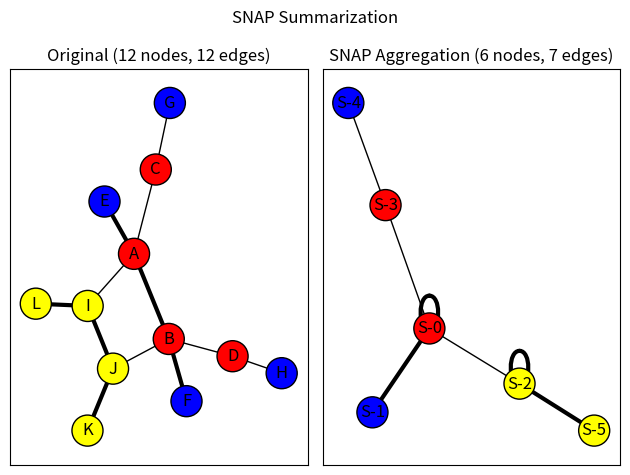

Reproduce this figure in Python.
"""
==================
SNAP Graph Summary
==================
An example of summarizing a graph based on node attributes and edge attributes
using the Summarization by Grouping Nodes on Attributes and Pairwise
edges (SNAP) algorithm (not to be confused with the Stanford Network
Analysis Project).  The algorithm groups nodes by their unique
combinations of node attribute values and edge types with other groups
of nodes to produce a summary graph.  The summary graph can then be used to
infer how nodes with different attributes values relate to other nodes in the
graph.
"""
import networkx as nx
import matplotlib.pyplot as plt


nodes = {
    "A": {"color": "Red"},
    "B": {"color": "Red"},
    "C": {"color": "Red"},
    "D": {"color": "Red"},
    "E": {"color": "Blue"},
    "F": {"color": "Blue"},
    "G": {"color": "Blue"},
    "H": {"color": "Blue"},
    "I": {"color": "Yellow"},
    "J": {"color": "Yellow"},
    "K": {"color": "Yellow"},
    "L": {"color": "Yellow"},
}
edges = [
    ("A", "B", "Strong"),
    ("A", "C", "Weak"),
    ("A", "E", "Strong"),
    ("A", "I", "Weak"),
    ("B", "D", "Weak"),
    ("B", "J", "Weak"),
    ("B", "F", "Strong"),
    ("C", "G", "Weak"),
    ("D", "H", "Weak"),
    ("I", "J", "Strong"),
    ("J", "K", "Strong"),
    ("I", "L", "Strong"),
]
original_graph = nx.Graph()
original_graph.add_nodes_from(n for n in nodes.items())
original_graph.add_edges_from((u, v, {"type": label}) for u, v, label in edges)


plt.suptitle("SNAP Summarization")

base_options = {"with_labels": True, "edgecolors": "black", "node_size": 500}

ax1 = plt.subplot(1, 2, 1)
plt.title("Original (%s nodes, %s edges)" % (original_graph.number_of_nodes(), original_graph.number_of_edges()))
pos = nx.spring_layout(original_graph, seed=7482934)
node_colors = [d["color"] for _, d in original_graph.nodes(data=True)]

edge_type_visual_weight_lookup = {"Weak": 1.0, "Strong": 3.0}
edge_weights = [edge_type_visual_weight_lookup[d["type"]] for _, _, d in original_graph.edges(data=True)]

nx.draw_networkx(original_graph, pos=pos, node_color=node_colors, width=edge_weights, **base_options)

node_attributes = ("color",)
edge_attributes = ("type",)
summary_graph = nx.snap_aggregation(original_graph, node_attributes, edge_attributes, prefix="S-")

plt.subplot(1, 2, 2)

plt.title("SNAP Aggregation (%s nodes, %s edges)" % (summary_graph.number_of_nodes(), summary_graph.number_of_edges()))
summary_pos = nx.spring_layout(summary_graph, seed=8375428)
node_colors = []
for node in summary_graph:
    color = summary_graph.nodes[node]["color"]
    node_colors.append(color)

edge_weights = []
for edge in summary_graph.edges():
    edge_types = summary_graph.get_edge_data(*edge)["types"]
    edge_weight = 0.0
    for edge_type in edge_types:
        edge_weight += edge_type_visual_weight_lookup[edge_type["type"]]
    edge_weights.append(edge_weight)

nx.draw_networkx(
    summary_graph,
    pos=summary_pos,
    node_color=node_colors,
    width=edge_weights,
    **base_options,
)

plt.tight_layout()
plt.show()
